Dataset: dataset_for_model (GitHub, JChanUoM/Third-Year-Project---Marble-Sorter). Classes: blue, green, none, transparent, white.

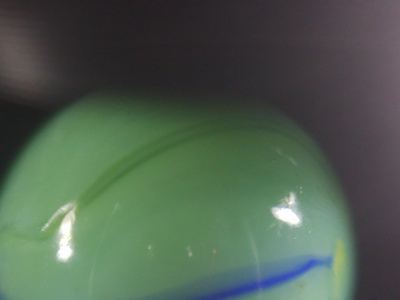
Label: green

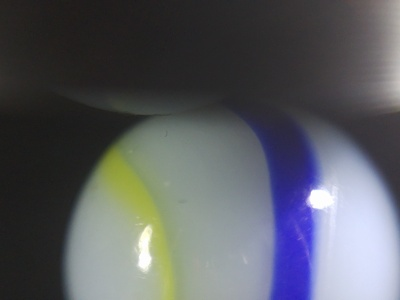
Label: white

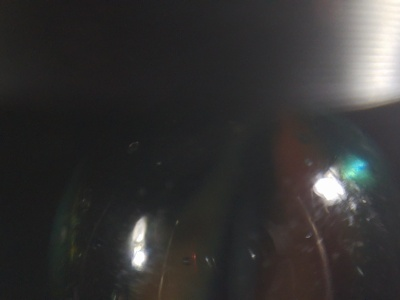
Label: transparent

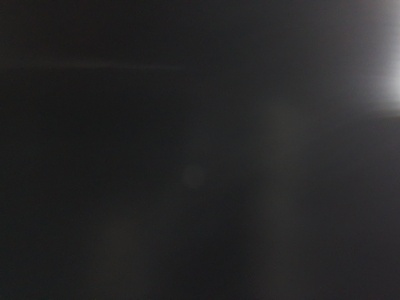
Label: none

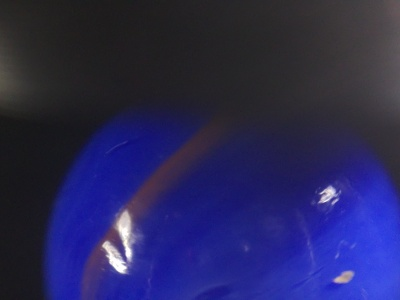
Label: blue

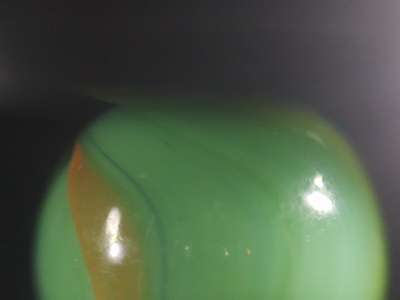
Label: green
